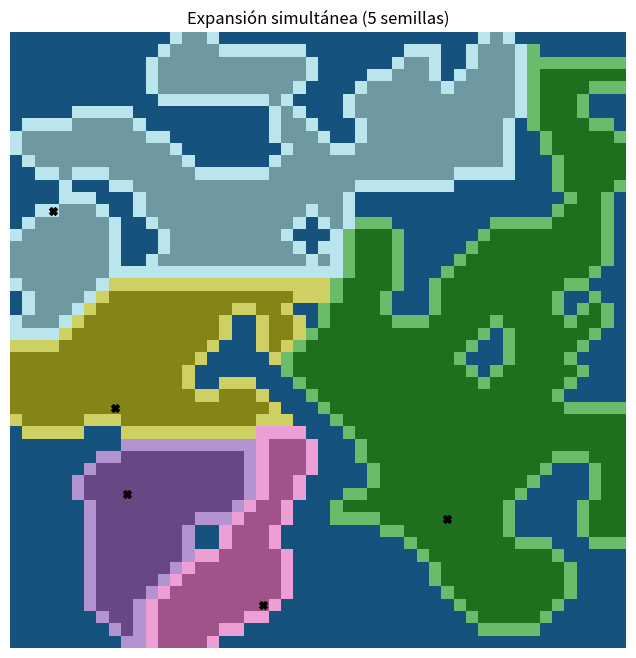

Python code for this plot:
import random
import matplotlib.pyplot as plt
import matplotlib.colors as mcolors
from collections import deque
import numpy as np
import networkx as nx


class Cuadrado():
    def __init__(self, dimensiones=50, p=0.45, pared=4, cueva=5, semilla=None):
        self.semilla = semilla if semilla is not None else random.randint(0, 2 ** 32 - 1)
        random.seed(semilla)
        self.dimensiones = dimensiones
        self.pared = pared
        self.cueva = cueva
        self.mapa = [[True if random.random() < p else False for _ in range(dimensiones)] for _ in range(dimensiones)]

    def pintar_mapa(self):
        # Crear un colormap personalizado donde True será blanco y False será negro
        cmap = mcolors.ListedColormap(['blue', 'white'])

        plt.figure(figsize=(5, 5))
        plt.imshow(self.mapa, cmap=cmap, interpolation="nearest")
        plt.axis("off")
        plt.show()

    def paso_de_simulacion(self):
        temp_mapa = [[None for _ in range(self.dimensiones)] for _ in range(self.dimensiones)]
        for x in range(self.dimensiones):
            for y in range(self.dimensiones):
                vecinos_vivos = self.contar_vecinos_vivos(x, y)
                if self.mapa[x][y]:
                    if vecinos_vivos < self.pared:
                        temp_mapa[x][y] = False
                    else:
                        temp_mapa[x][y] = True
                else:
                    if vecinos_vivos > self.cueva:
                        temp_mapa[x][y] = True
                    else:
                        temp_mapa[x][y] = False

        self.mapa = temp_mapa

    def contar_vecinos_vivos(self, x, y):
        '''
            x-1 x x+1
        y-1  #  #  #
         y   #  x  #
        y+1  #  #  #
        '''
        count = 0
        for i in range(-1, 2):
            for j in range(-1, 2):
                vecino_x = x + i
                vecino_y = y + j
                # No queremos contarnos a nosotros mmismos
                if i == 0 and j == 0:
                    continue
                # Para rellenar los bordes de la cueva, esto puede aplicarse.
                elif vecino_x < 0 or vecino_y < 0 or vecino_x >= self.dimensiones or vecino_y >= self.dimensiones:
                    count += 1
                elif self.mapa[vecino_x][vecino_y]:
                    count += 1
        return count

    def mantener_mayor_caverna(self):
        visitados = [[False for _ in range(self.dimensiones)] for _ in range(self.dimensiones)]
        mayor_caverna = []

        for i in range(self.dimensiones):
            for j in range(self.dimensiones):
                if not self.mapa[i][j] and not visitados[i][j]:
                    caverna_actual = []
                    cola = deque()
                    cola.append((i, j))
                    visitados[i][j] = True

                    while cola:
                        x, y = cola.popleft()
                        caverna_actual.append((x, y))

                        for dx, dy in [(1, 0), (-1, 0), (0, 1), (0, -1)]:
                            nx = x + dx
                            ny = y + dy
                            if 0 <= nx < self.dimensiones and 0 <= ny < self.dimensiones:
                                if not self.mapa[nx][ny] and not visitados[nx][ny]:
                                    visitados[nx][ny] = True
                                    cola.append((nx, ny))
                    # print(f"Actual {len(caverna_actual)} | Mayor {len(mayor_caverna)}")
                    if len(caverna_actual) > len(mayor_caverna):
                        mayor_caverna = caverna_actual
        nuevo_mapa = [[True for _ in range(self.dimensiones)] for _ in range(self.dimensiones)]
        for x, y in mayor_caverna:
            nuevo_mapa[x][y] = False
        self.mapa = nuevo_mapa

    def generar_salas_flood(self, num_semillas=15, visualizar=True):
        """
        Divide la caverna en salas mediante expansión simultánea desde semillas.
        """
        # Obtener celdas accesibles y dimensiones
        celdas_suelo = np.argwhere(np.logical_not(self.mapa))
        dim = self.dimensiones

        # Manejar caso sin celdas de suelo
        if len(celdas_suelo) == 0:
            return np.full((dim, dim), -1, dtype=int), []

        # Ajustar num_semillas si es necesario
        if len(celdas_suelo) < num_semillas:
            num_semillas = len(celdas_suelo)

        # Seleccionar semillas usando random para mantener coherencia con la semilla de la clase
        indices = random.sample(range(len(celdas_suelo)), num_semillas)
        semillas = celdas_suelo[indices]

        # Inicializar matriz de salas y cola BFS
        salas = np.full((dim, dim), -1, dtype=int)
        cola = deque()

        # Asignar semillas e iniciar expansión
        for idx, (x, y) in enumerate(semillas):
            salas[x, y] = idx
            cola.append((x, y, idx))

        # Direcciones de expansión (4-vecinos)
        direcciones = [(-1, 0), (1, 0), (0, -1), (0, 1)]

        # Expansión simultánea
        while cola:
            x, y, region = cola.popleft()
            for dx, dy in direcciones:
                nx, ny = x + dx, y + dy
                if 0 <= nx < dim and 0 <= ny < dim:
                    if salas[nx, ny] == -1 and not self.mapa[nx][ny]:
                        salas[nx, ny] = region
                        cola.append((nx, ny, region))

        # Visualización
        if visualizar:
            plt.figure(figsize=(8, 8))
            plt.imshow(salas, cmap='tab20', interpolation='nearest')

            # Dibujar bordes entre regiones
            bordes = np.zeros((dim, dim))
            for x in range(dim):
                for y in range(dim):
                    if salas[x, y] != -1:
                        for dx, dy in direcciones:
                            nx, ny = x + dx, y + dy
                            if 0 <= nx < dim and 0 <= ny < dim:
                                if salas[nx, ny] != salas[x, y]:
                                    bordes[x, y] = 1

            plt.imshow(bordes, cmap='gray', alpha=0.3)
            plt.scatter(semillas[:, 1], semillas[:, 0], c='black', s=30, marker='X')
            plt.title(f'Expansión simultánea ({num_semillas} semillas)')
            plt.axis('off')
            plt.show()

    def convertir_a_grafo(self, salas):
        """
        Convierte la matriz de regiones `salas` en un grafo, con nodos en los centroides de cada región
        y aristas entre regiones contiguas.
        """
        dim = self.dimensiones
        grafo = nx.Graph()

        # Calcular centroides de cada región
        regiones = {}
        for x in range(dim):
            for y in range(dim):
                region = salas[x][y]
                if region != -1:
                    if region not in regiones:
                        regiones[region] = []
                    regiones[region].append((x, y))

        self.centros = {}
        for region, celdas in regiones.items():
            # Calcular centroide
            xs, ys = zip(*celdas)
            centroide = (sum(ys) / len(ys), sum(xs) / len(xs))  # Nota: (col, fila)
            grafo.add_node(region, pos=centroide)
            self.centros[region] = centroide

        # Añadir aristas entre regiones contiguas
        for x in range(dim):
            for y in range(dim):
                actual = salas[x][y]
                if actual == -1:
                    continue
                for dx, dy in [(-1, 0), (1, 0), (0, -1), (0, 1)]:
                    nx_, ny_ = x + dx, y + dy
                    if 0 <= nx_ < dim and 0 <= ny_ < dim:
                        vecino = salas[nx_][ny_]
                        if vecino != -1 and vecino != actual:
                            grafo.add_edge(actual, vecino)

        self.grafo = grafo

    def mostrar_mapa_y_grafo(self, salas):
        """
        Muestra el mapa de regiones con el grafo superpuesto (nodos en los centroides).
        """
        import matplotlib.pyplot as plt

        fig, ax = plt.subplots(figsize=(8, 8))

        # Mostrar el mapa de regiones
        cmap = plt.cm.get_cmap('tab20')
        ax.imshow(salas, cmap=cmap, origin='upper')

        # Mostrar el grafo
        pos = nx.get_node_attributes(self.grafo, 'pos')
        nx.draw(self.grafo, pos, with_labels=True, node_color='red',
                edge_color='yellow', node_size=300, ax=ax, font_size=10)
        nx.draw_networkx_edge_labels(self.grafo, pos,
                                     edge_labels={(u, v): '' for u, v in self.grafo.edges},
                                     font_color='gray', ax=ax)

        ax.set_title("Mapa y grafo superpuesto")
        ax.axis('off')
        plt.show()

def automata_celular(iteraciones = 4,dimensiones = 50, p = 0.45, pared = 4, cueva = 5, num_semillas=5,semilla = None):
    mapa = Cuadrado(dimensiones=dimensiones, p = p, pared = pared, cueva = cueva, semilla = semilla)
    for _ in range(iteraciones):
        mapa.paso_de_simulacion()
    mapa.mantener_mayor_caverna()
    mapa.generar_salas_flood(num_semillas=num_semillas)
    #mapa.pintar_mapa()
    return mapa

iteraciones = 4
dimensiones = 50
p = 0.6
pared = 5
cueva = 5
semilla = None
mapa = automata_celular(iteraciones=iteraciones, dimensiones=dimensiones, p=p, pared=pared, cueva=cueva, num_semillas = 5, semilla=semilla)
